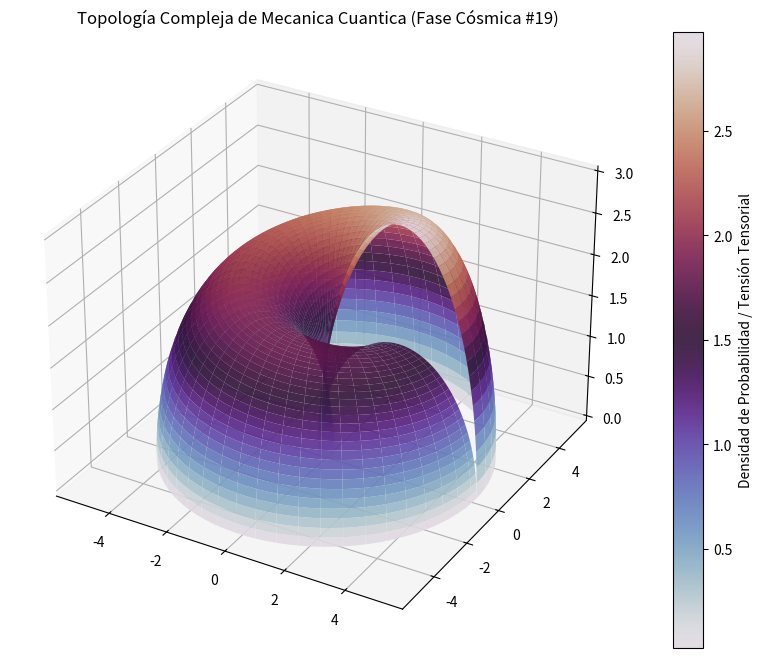

Reproduce this figure in Python.
%matplotlib inline
# Simulación Cósmica: Mecanica Cuantica - Variante 19
import numpy as np
import matplotlib.pyplot as plt
from mpl_toolkits.mplot3d import Axes3D

# Parámetros Físicos Cuánticos/Relativistas
alpha = 2.437
beta = 2.683
gamma = 2.994

u = np.linspace(0, 2 * np.pi, 100)
v = np.linspace(0, np.pi, 100)
U, V = np.meshgrid(u, v)

# Topología Espacio-Temporal Avanzada (Fase Cósmica)
X = (alpha + beta * np.cos(V)) * np.cos(U)
Y = (alpha + beta * np.cos(V)) * np.sin(U)
Z = gamma * np.sin(V) * np.exp(-U/10)

fig = plt.figure(figsize=(12, 8))
ax = fig.add_subplot(111, projection='3d')
surf = ax.plot_surface(X, Y, Z, cmap='twilight', edgecolor='none', alpha=0.9)

fig.colorbar(surf, ax=ax, label='Densidad de Probabilidad / Tensión Tensorial')
plt.title(r'Topología Compleja de Mecanica Cuantica (Fase Cósmica #19)')
plt.show()
